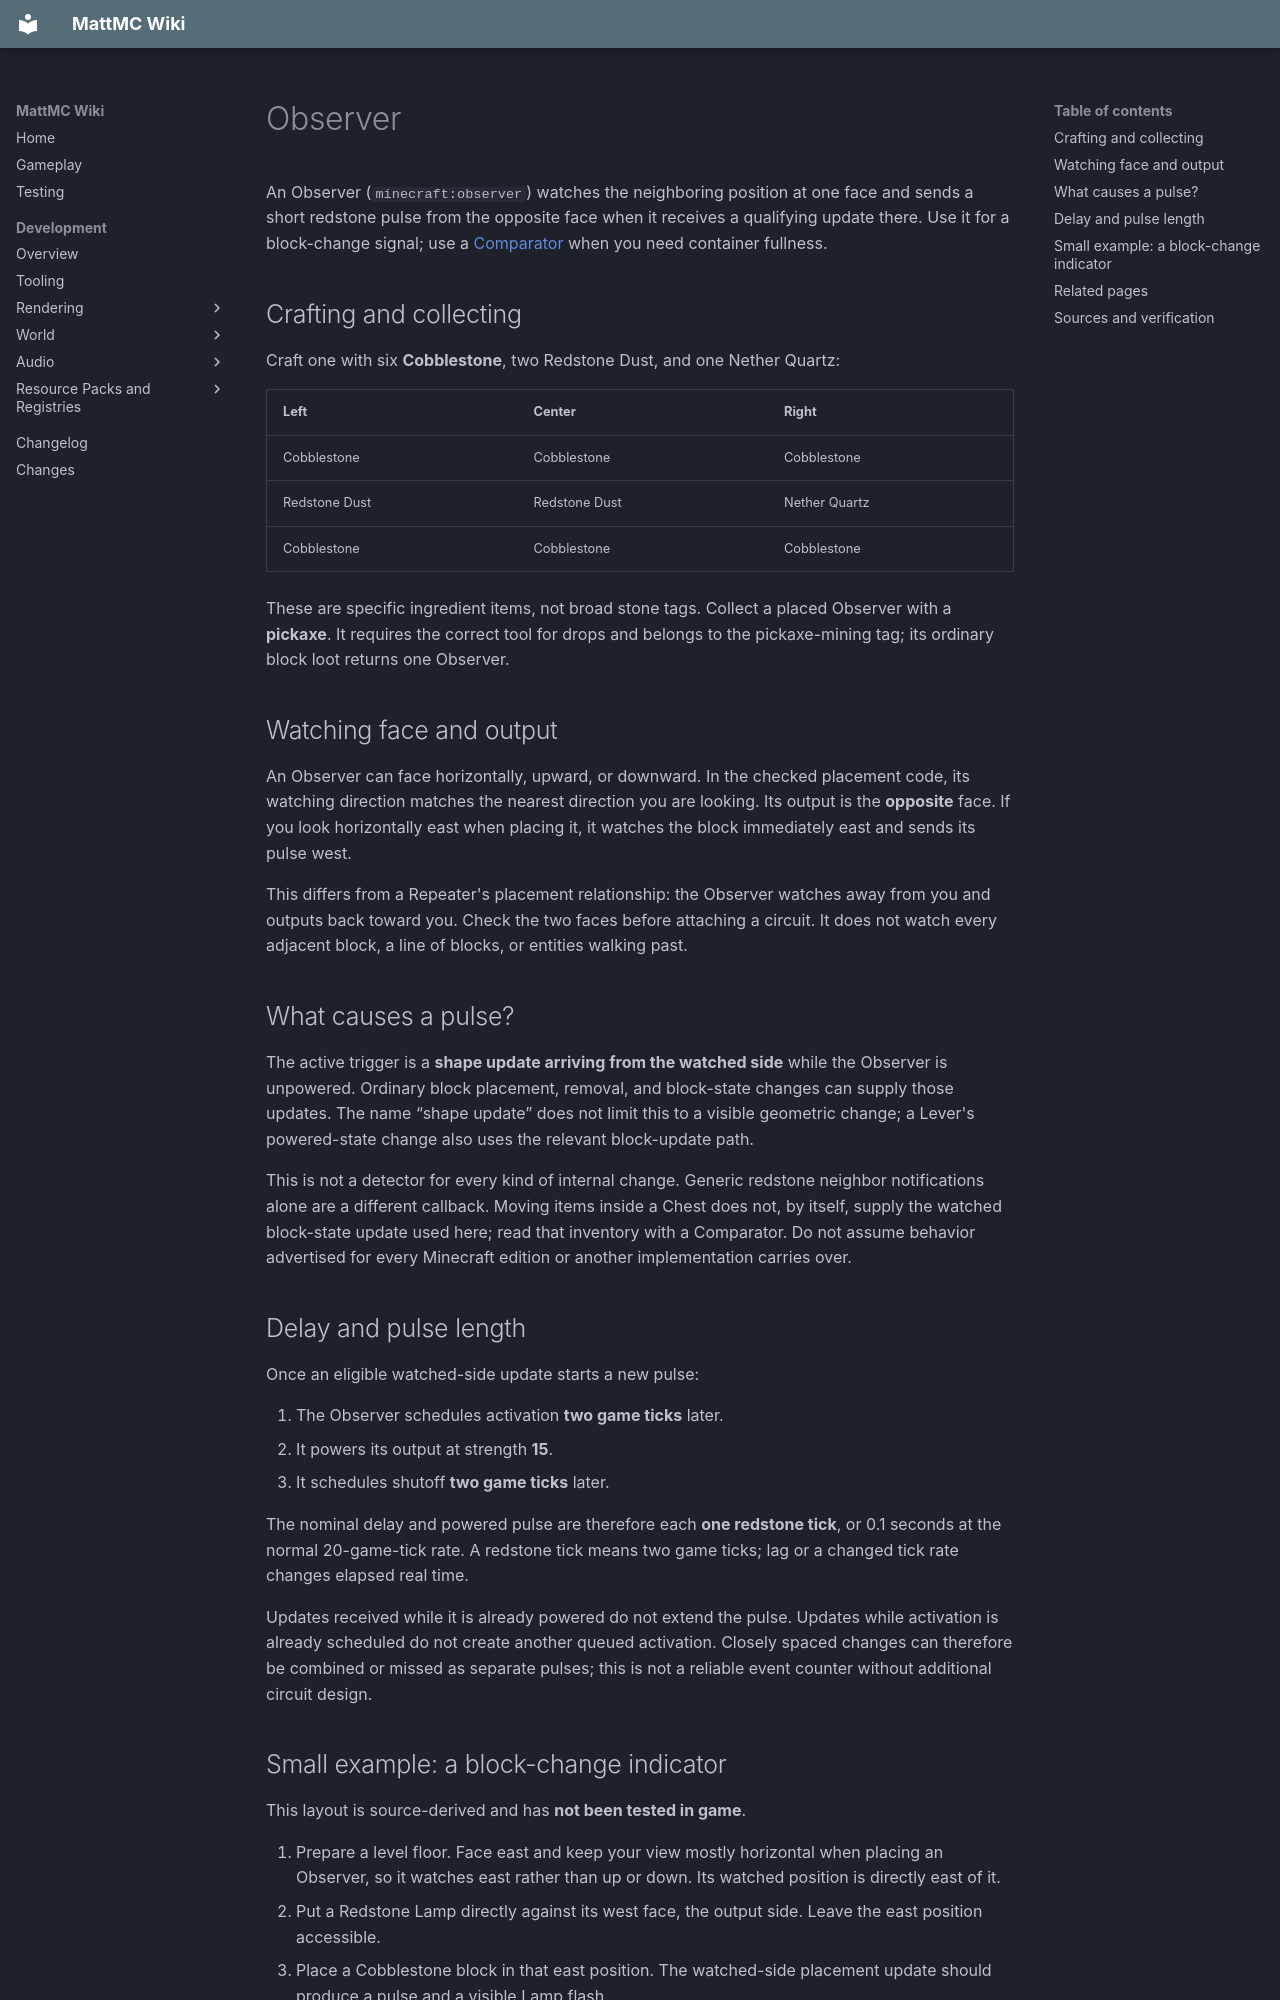

repository: HungLo2020/MattMC · page: gameplay/blocks/Observer/index.html · generator: mkdocs

# Observer

An Observer (`minecraft:observer`) watches the neighboring position at one face and sends a short redstone pulse from the opposite face when it receives a qualifying update there. Use it for a block-change signal; use a [Comparator](RedstoneComparator.md) when you need container fullness.

## Crafting and collecting

Craft one with six **Cobblestone**, two Redstone Dust, and one Nether Quartz:

| Left | Center | Right |
| --- | --- | --- |
| Cobblestone | Cobblestone | Cobblestone |
| Redstone Dust | Redstone Dust | Nether Quartz |
| Cobblestone | Cobblestone | Cobblestone |

These are specific ingredient items, not broad stone tags. Collect a placed Observer with a **pickaxe**. It requires the correct tool for drops and belongs to the pickaxe-mining tag; its ordinary block loot returns one Observer.

## Watching face and output

An Observer can face horizontally, upward, or downward. In the checked placement code, its watching direction matches the nearest direction you are looking. Its output is the **opposite** face. If you look horizontally east when placing it, it watches the block immediately east and sends its pulse west.

This differs from a Repeater's placement relationship: the Observer watches away from you and outputs back toward you. Check the two faces before attaching a circuit. It does not watch every adjacent block, a line of blocks, or entities walking past.

## What causes a pulse?

The active trigger is a **shape update arriving from the watched side** while the Observer is unpowered. Ordinary block placement, removal, and block-state changes can supply those updates. The name “shape update” does not limit this to a visible geometric change; a Lever's powered-state change also uses the relevant block-update path.

This is not a detector for every kind of internal change. Generic redstone neighbor notifications alone are a different callback. Moving items inside a Chest does not, by itself, supply the watched block-state update used here; read that inventory with a Comparator. Do not assume behavior advertised for every Minecraft edition or another implementation carries over.

## Delay and pulse length

Once an eligible watched-side update starts a new pulse:

1. The Observer schedules activation **two game ticks** later.
2. It powers its output at strength **15**.
3. It schedules shutoff **two game ticks** later.

The nominal delay and powered pulse are therefore each **one redstone tick**, or 0.1 seconds at the normal 20-game-tick rate. A redstone tick means two game ticks; lag or a changed tick rate changes elapsed real time.

Updates received while it is already powered do not extend the pulse. Updates while activation is already scheduled do not create another queued activation. Closely spaced changes can therefore be combined or missed as separate pulses; this is not a reliable event counter without additional circuit design.

## Small example: a block-change indicator

This layout is source-derived and has **not been tested in game**.

1. Prepare a level floor. Face east and keep your view mostly horizontal when placing an Observer, so it watches east rather than up or down. Its watched position is directly east of it.
2. Put a Redstone Lamp directly against its west face, the output side. Leave the east position accessible.
3. Place a Cobblestone block in that east position. The watched-side placement update should produce a pulse and a visible Lamp flash.
4. Wait for the Lamp to go dark, then remove the Cobblestone. That removal should produce another pulse.

The Lamp waits four game ticks before its off check, so its visible flash lasts longer than the Observer's two-game-tick powered interval. Keep the detector simple before replacing the watched block with a growing crop or another mechanism whose exact update behavior needs checking.

## Related pages

- [Observer item](../items/Observer.md)
- [Repeater](RedstoneRepeater.md), [Comparator](RedstoneComparator.md), and [Redstone Dust](RedstoneDust.md)
- [Redstone basics](../redstone/Redstone.md)
- [Blocks](Blocks.md)
